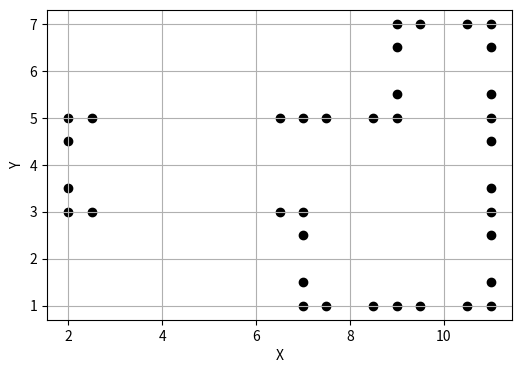

Generate this figure with matplotlib:
# type: ignore
import matplotlib.pyplot as plt 

border = [
    (2, 3),
    (2, 3.5),
    (2, 4.5),
    (2, 5),
    (2.5, 3),
    (2.5, 5),
    (6.5, 3),
    (6.5, 5),
    (7, 1),
    (7, 1.5),
    (7, 2.5),
    (7, 3),
    (7, 5),
    (7.5, 1),
    (7.5, 5),
    (8.5, 1),
    (8.5, 5),
    (9, 1),
    (9, 5),
    (9, 5.5),
    (9, 6.5),
    (9, 7),
    (9.5, 1),
    (9.5, 7),
    (10.5, 1),
    (10.5, 7),
    (11, 1),
    (11, 1.5),
    (11, 2.5),
    (11, 3),
    (11, 3.5),
    (11, 4.5),
    (11, 5),
    (11, 5.5),
    (11, 6.5),
    (11, 7),
]
x0, y0 = zip(*border)

plt.figure(figsize=(6, 6))
plt.scatter(x0, y0, color="black")
plt.gca().set_aspect("equal", adjustable="box")

plt.grid(True)
plt.xlabel("X")
plt.ylabel("Y")

plt.show()
